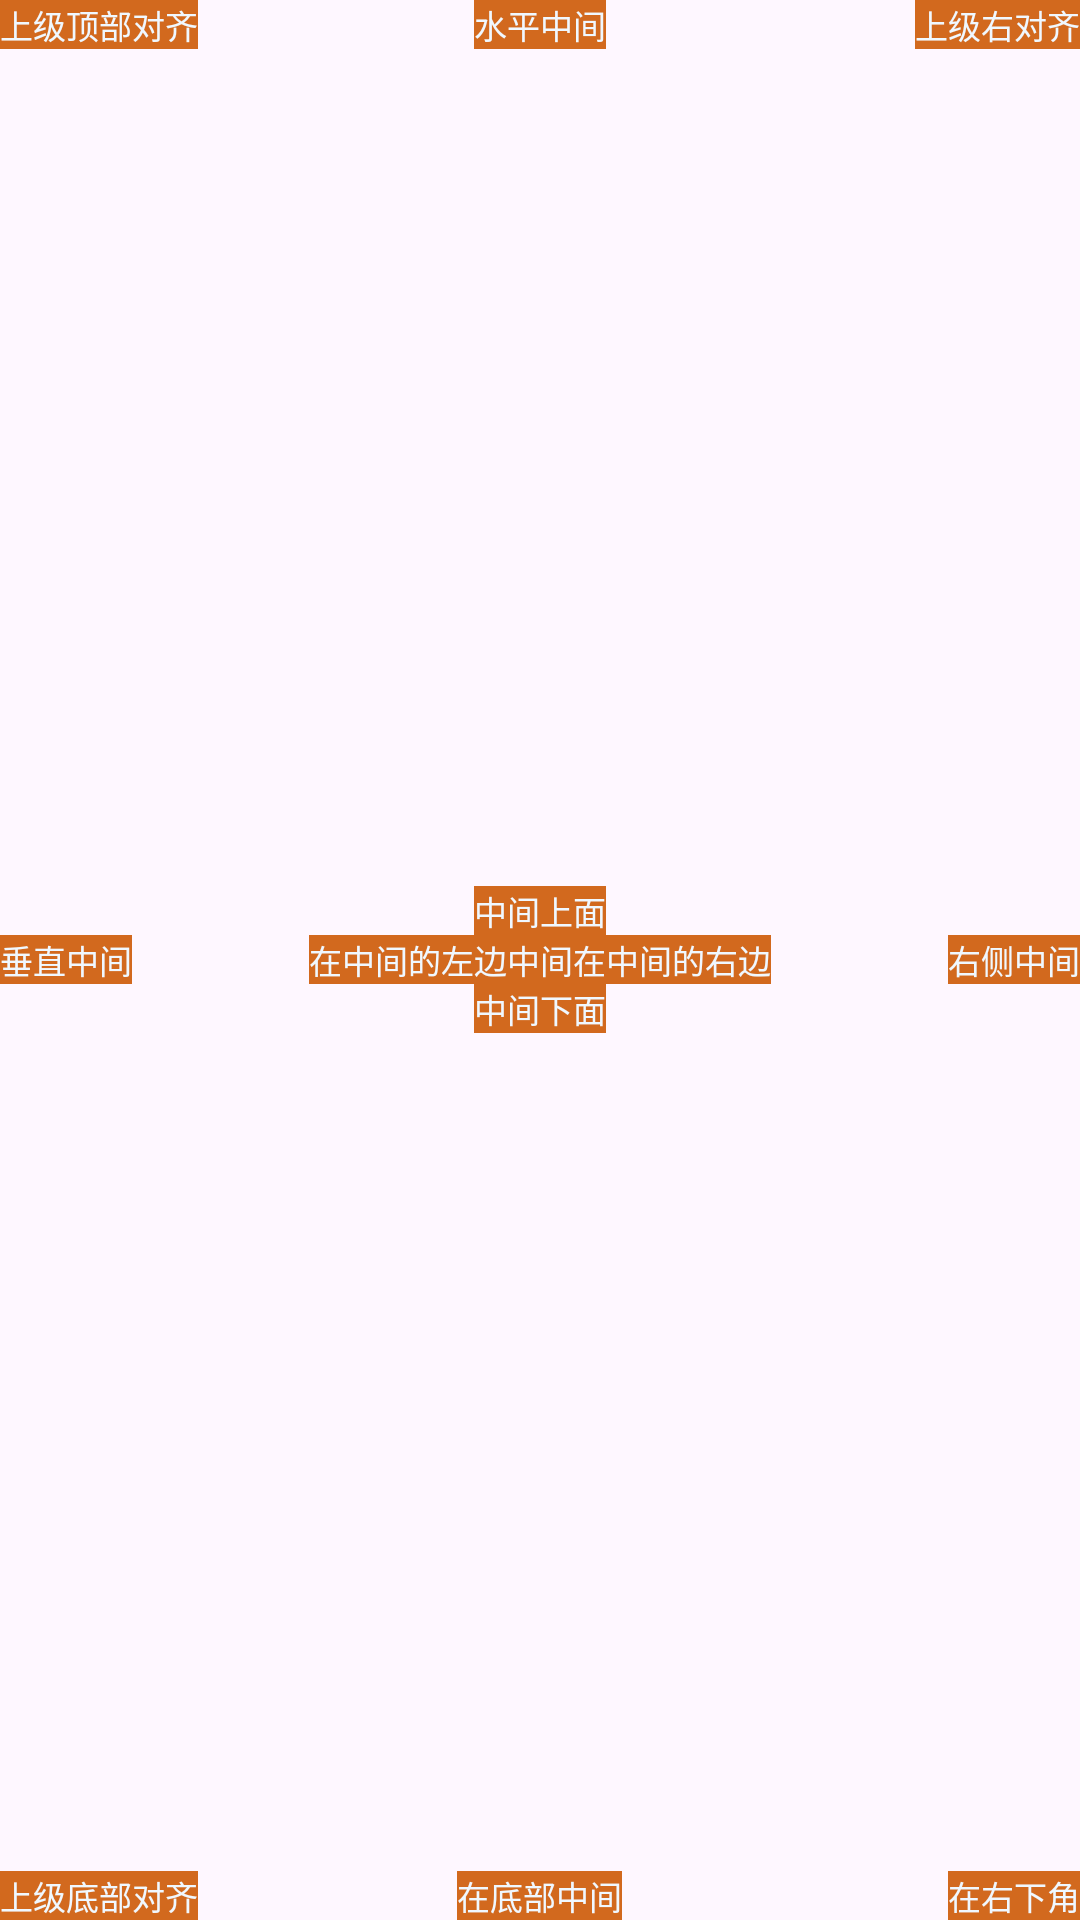

The Android layout XML behind this screen, and the referenced resources:
<!-- AndroidManifest.xml: application theme Theme.AmdroidTestJava -->
<!-- res/layout/activity_relative.xml -->
<?xml version="1.0" encoding="utf-8"?>
<RelativeLayout xmlns:android="http://schemas.android.com/apk/res/android"
    xmlns:app="http://schemas.android.com/apk/res-auto"
    xmlns:tools="http://schemas.android.com/tools"
    android:id="@+id/relative"
    android:layout_width="match_parent"
    android:layout_height="200dp"
    tools:context=".RelativeActivity">

    <TextView
        android:id="@+id/layout_centerInParent"
        android:layout_width="wrap_content"
        android:layout_height="wrap_content"
        android:background="@color/chocolate"
        android:layout_centerInParent="true"
        android:text="中间"
        android:textColor="@color/aliceblue"
        android:textSize="11dp"/>
    <TextView
        android:id="@+id/layout_centerVertical"
        android:layout_width="wrap_content"
        android:layout_height="wrap_content"
        android:background="@color/chocolate"
        android:layout_centerVertical="true"
        android:text="垂直中间"
        android:textColor="@color/aliceblue"
        android:textSize="11dp"/>
    <TextView
        android:id="@+id/layout_centerHorizontal"
        android:layout_width="wrap_content"
        android:layout_height="wrap_content"
        android:background="@color/chocolate"
        android:layout_centerHorizontal="true"
        android:text="水平中间"
        android:textColor="@color/aliceblue"
        android:textSize="11dp"/>
    <TextView
        android:id="@+id/layout_alignParentLeft"
        android:layout_width="wrap_content"
        android:layout_height="wrap_content"
        android:background="@color/chocolate"
        android:layout_alignParentLeft="true"
        android:text="上级左对齐"
        android:textColor="@color/aliceblue"
        android:textSize="11dp"/>
    <TextView
        android:id="@+id/layout_alignParentRight"
        android:layout_width="wrap_content"
        android:layout_height="wrap_content"
        android:background="@color/chocolate"
        android:layout_alignParentRight="true"
        android:text="上级右对齐"
        android:textColor="@color/aliceblue"
        android:textSize="11dp"/>
    <TextView
        android:id="@+id/layout_alignParentTop"
        android:layout_width="wrap_content"
        android:layout_height="wrap_content"
        android:background="@color/chocolate"
        android:layout_alignParentTop="true"
        android:text="上级顶部对齐"
        android:textColor="@color/aliceblue"
        android:textSize="11dp"/>
    <TextView
        android:id="@+id/layout_alignParentBottom"
        android:layout_width="wrap_content"
        android:layout_height="wrap_content"
        android:background="@color/chocolate"
        android:layout_alignParentBottom="true"
        android:text="上级底部对齐"
        android:textColor="@color/aliceblue"
        android:textSize="11dp"/>
    <TextView
        android:id="@+id/zjzb"
        android:layout_width="wrap_content"
        android:layout_height="wrap_content"
        android:background="@color/chocolate"
        android:layout_toLeftOf="@+id/layout_centerInParent"
        android:layout_alignBottom="@+id/layout_centerInParent"
        android:text="在中间的左边"
        android:textColor="@color/aliceblue"
        android:textSize="11dp"/>
    <TextView
        android:id="@+id/zjyb"
        android:layout_width="wrap_content"
        android:layout_height="wrap_content"
        android:background="@color/chocolate"
        android:layout_toRightOf="@+id/layout_centerInParent"
        android:layout_alignTop="@+id/layout_centerInParent"
        android:text="在中间的右边"
        android:textColor="@color/aliceblue"
        android:textSize="11dp"/>
    <TextView
        android:id="@+id/dbzj"
        android:layout_width="wrap_content"
        android:layout_height="wrap_content"
        android:background="@color/chocolate"
        android:layout_alignBottom="@+id/layout_alignParentBottom"
        android:layout_centerHorizontal="true"
        android:text="在底部中间"
        android:textColor="@color/aliceblue"
        android:textSize="11dp"/>
    <TextView
        android:id="@+id/yxj"
        android:layout_width="wrap_content"
        android:layout_height="wrap_content"
        android:background="@color/chocolate"
        android:layout_alignParentRight="true"
        android:layout_alignParentBottom="true"
        android:text="在右下角"
        android:textColor="@color/aliceblue"
        android:textSize="11dp"/>
    <TextView
        android:id="@+id/yczj"
        android:layout_width="wrap_content"
        android:layout_height="wrap_content"
        android:background="@color/chocolate"
        android:layout_alignParentRight="true"
        android:layout_centerVertical="true"
        android:text="右侧中间"
        android:textColor="@color/aliceblue"
        android:textSize="11dp"/>
    <TextView
        android:id="@+id/zjsm"
        android:layout_width="wrap_content"
        android:layout_height="wrap_content"
        android:background="@color/chocolate"
        android:layout_above="@+id/layout_centerInParent"
        android:layout_centerInParent="true"
        android:text="中间上面"
        android:textColor="@color/aliceblue"
        android:textSize="11dp"/>
    <TextView
        android:id="@+id/zjxm"
        android:layout_width="wrap_content"
        android:layout_height="wrap_content"
        android:background="@color/chocolate"
        android:layout_below="@+id/layout_centerInParent"
        android:layout_centerInParent="true"
        android:text="中间下面"
        android:textColor="@color/aliceblue"
        android:textSize="11dp"/>
    
    
    
    
    
    
    
    
    
    
    
    
    
    
    
    

</RelativeLayout>
<!-- resources referenced by this layout -->
<resources>
  <color name="aliceblue">#F0F8FF</color>
  <color name="chocolate">#D2691E</color>
  <style name="Theme.AmdroidTestJava" parent="Base.Theme.AmdroidTestJava" />
  <style name="Base.Theme.AmdroidTestJava" parent="Theme.Material3.DayNight.NoActionBar" />
</resources>
